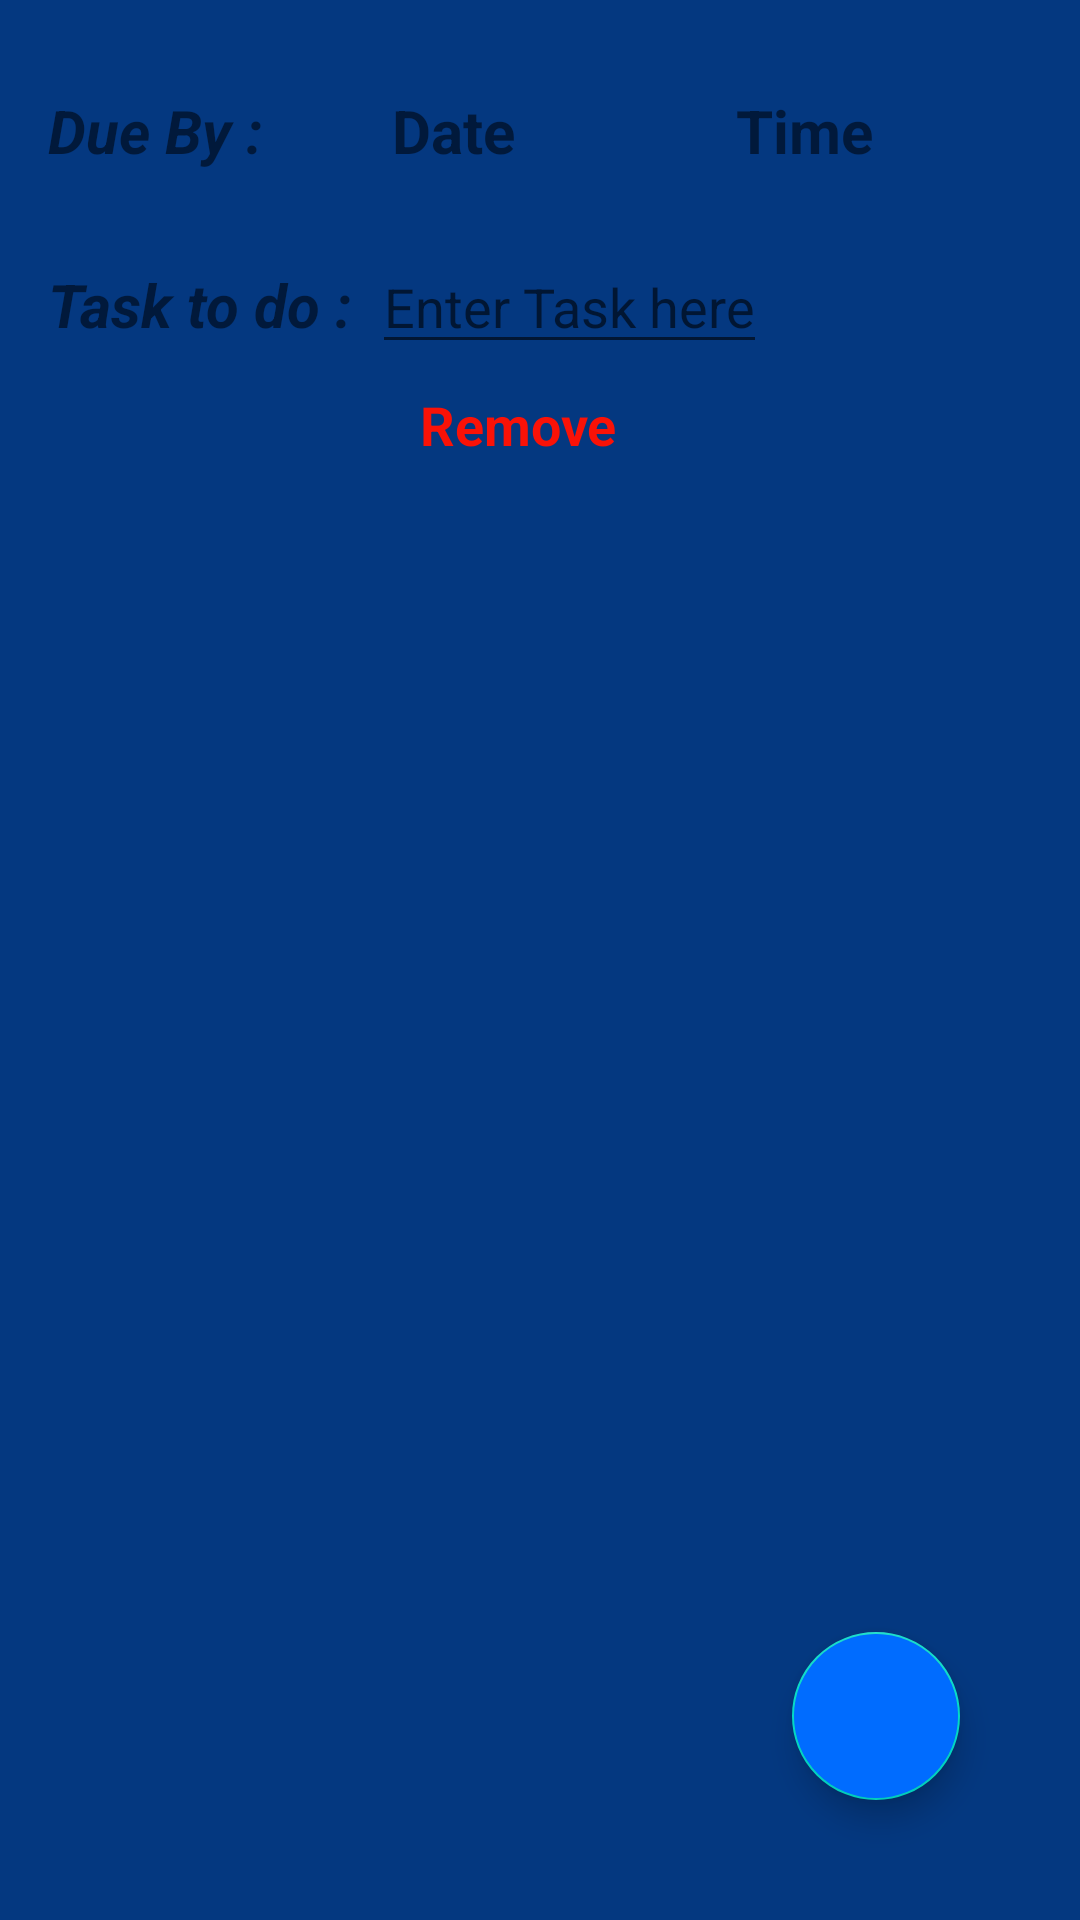

The Android layout XML behind this screen, and the referenced resources:
<!-- AndroidManifest.xml: fallback theme Theme.MaterialComponents.DayNight.NoActionBar -->
<!-- res/layout/activity_editor.xml -->
<?xml version="1.0" encoding="utf-8"?>
<RelativeLayout xmlns:android="http://schemas.android.com/apk/res/android"
    android:layout_width="match_parent"
    android:layout_height="match_parent"
    android:background="@color/primary_dark_color"
    android:orientation="vertical">

    <RelativeLayout
        android:layout_width="match_parent"
        android:layout_height="wrap_content"
        android:layout_marginLeft="16dp"
        android:paddingTop="80dp">

        <TextView
            android:id="@+id/tv_task_to_do"
            android:layout_width="wrap_content"
            android:layout_height="wrap_content"
            android:layout_alignParentLeft="true"
            android:paddingTop="8dp"
            android:text="Task to do : "
            android:textSize="20sp"
            android:textStyle="bold|italic" />

        <LinearLayout
            android:layout_width="match_parent"
            android:layout_height="wrap_content"
            android:layout_alignParentRight="true"
            android:orientation="vertical"
            android:layout_marginLeft="108dp">

            <EditText
                android:id="@+id/et_add_task"
                android:layout_width="wrap_content"
                android:layout_height="wrap_content"
                android:hint="Enter Task here"
                android:inputType="textMultiLine" />

            <TextView
                android:id="@+id/tv_remove"
                android:layout_width="wrap_content"
                android:layout_height="wrap_content"
                android:background="?attr/selectableItemBackground"
                android:layout_marginTop="8dp"
                android:layout_marginLeft="16dp"
                android:text="Remove"
                android:textColor="#FA1207"
                android:textSize="18sp"
                android:textStyle="bold" />

        </LinearLayout>

    </RelativeLayout>

    <LinearLayout
        android:layout_width="match_parent"
        android:layout_height="wrap_content"
        android:layout_marginLeft="16dp"
        android:layout_marginTop="30dp"
        android:orientation="horizontal">

        <TextView
            android:layout_width="match_parent"
            android:layout_height="wrap_content"
            android:layout_weight="1"
            android:text="Due By : "
            android:textSize="20sp"
            android:textStyle="bold|italic" />

        <TextView
            android:id="@+id/date"
            android:layout_width="match_parent"
            android:layout_height="wrap_content"
            android:layout_weight="1"
            android:text="Date"
            android:textSize="20sp"
            android:textStyle="bold" />

        <TextView
            android:id="@+id/time"
            android:layout_width="match_parent"
            android:layout_height="wrap_content"
            android:layout_weight="1"
            android:text="Time"
            android:textSize="20sp"
            android:textStyle="bold" />

    </LinearLayout>

    <com.google.android.material.floatingactionbutton.FloatingActionButton
        android:id="@+id/fab"
        android:layout_width="wrap_content"
        android:layout_height="wrap_content"
        android:layout_alignParentRight="true"
        android:layout_alignParentBottom="true"
        android:layout_margin="40dp"
        android:backgroundTint="@color/primary_color"
        android:src="@drawable/tick" />

</RelativeLayout>
<!-- resources referenced by this layout -->
<resources>
  <color name="primary_color">#006CFF</color>
  <color name="primary_dark_color">#043880</color>
</resources>
